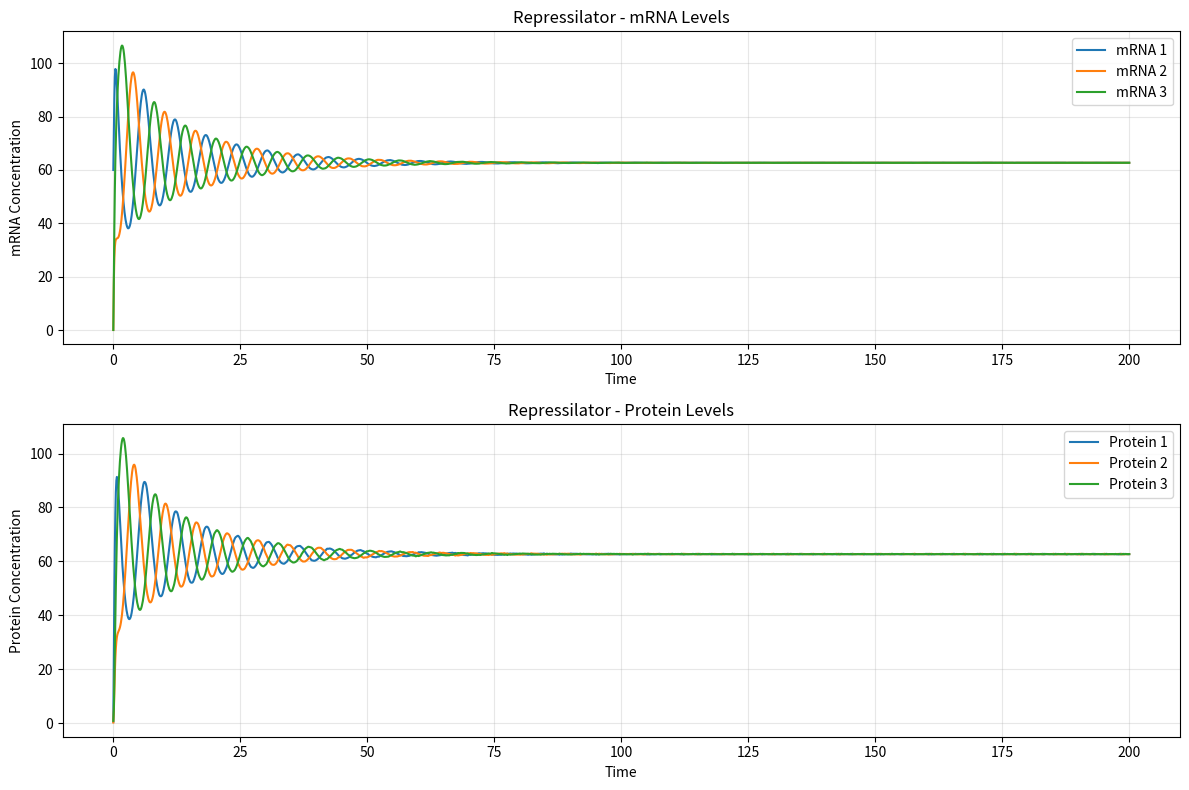
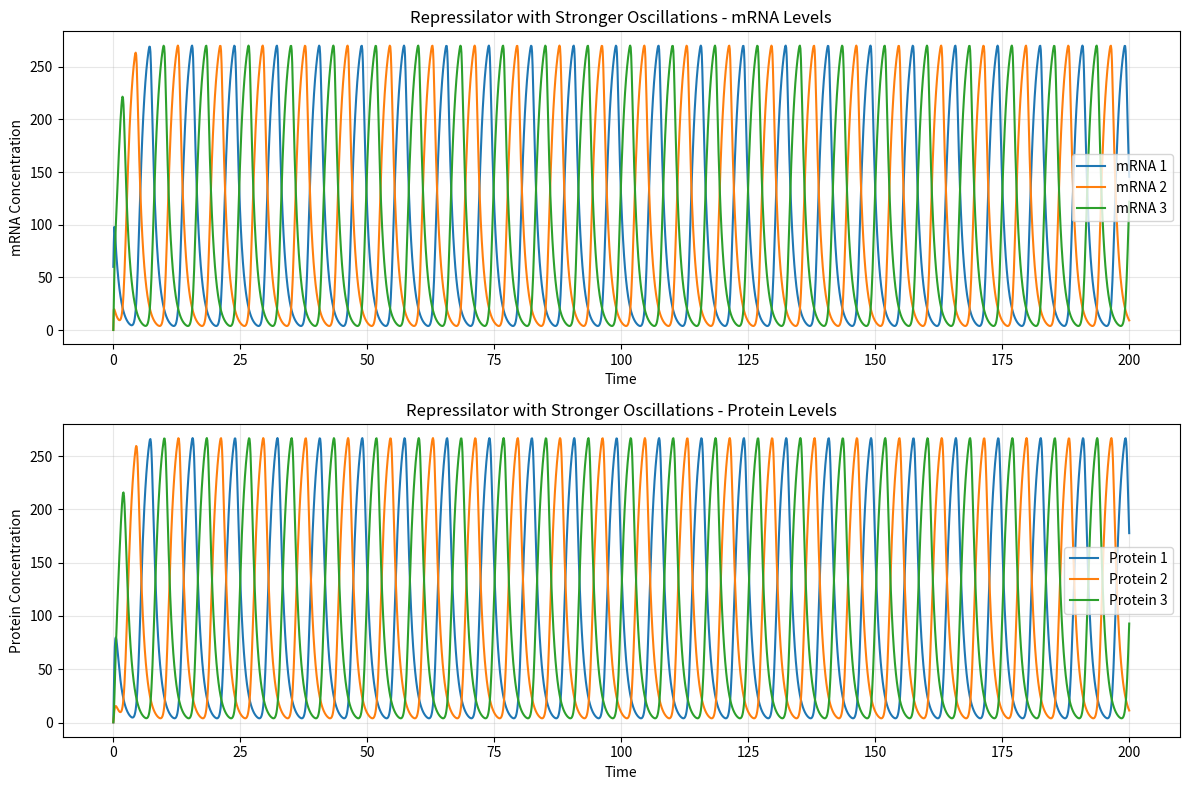

Generate these figures, in order, with matplotlib:
import numpy as np
import matplotlib.pyplot as plt
from scipy.integrate import solve_ivp

class GeneRegulatoryNetwork:
    """
    A simplified repressilator model based on the classic paper by Elowitz and Leibler.
    
    This model implements a 3-gene repressilator with parameters specifically tuned
    to produce oscillations.
    """
    
    def __init__(self, alpha=216, alpha0=0.216, beta=5, n=2, K=40):
        """
        Initialize the repressilator model with parameters from literature.
        
        Parameters:
        -----------
        alpha : float
            Maximum transcription rate in the absence of repressor
        alpha0 : float
            Leakiness of promoter (basal transcription rate)
        beta : float
            Ratio of protein decay rate to mRNA decay rate
        n : float
            Hill coefficient (cooperativity)
        K : float
            Repression coefficient
        """
        self.alpha = alpha
        self.alpha0 = alpha0
        self.beta = beta
        self.n = n
        self.K = K
        self.n_genes = 3  # Fixed for repressilator
    
    def dynamics(self, t, state):
        """
        Define the system dynamics.
        
        Parameters:
        -----------
        t : float
            Current time point
        state : numpy.ndarray
            Current state [m1, m2, m3, p1, p2, p3] where m is mRNA and p is protein
            
        Returns:
        --------
        numpy.ndarray
            Rate of change for each state variable
        """
        # Unpack state variables
        m1, m2, m3, p1, p2, p3 = state
        
        # Ensure non-negative values
        m1, m2, m3 = max(0, m1), max(0, m2), max(0, m3)
        p1, p2, p3 = max(0, p1), max(0, p2), max(0, p3)
        
        # Calculate derivatives
        dm1_dt = -m1 + self.alpha/(1 + (p3/self.K)**self.n) + self.alpha0
        dm2_dt = -m2 + self.alpha/(1 + (p1/self.K)**self.n) + self.alpha0
        dm3_dt = -m3 + self.alpha/(1 + (p2/self.K)**self.n) + self.alpha0
        
        dp1_dt = -self.beta * (p1 - m1)
        dp2_dt = -self.beta * (p2 - m2)
        dp3_dt = -self.beta * (p3 - m3)
        
        return [dm1_dt, dm2_dt, dm3_dt, dp1_dt, dp2_dt, dp3_dt]
    
    def simulate(self, initial_conditions=None, t_span=(0, 100), t_points=1000):
        """
        Simulate the repressilator dynamics.
        
        Parameters:
        -----------
        initial_conditions : numpy.ndarray or None
            Initial state [m1, m2, m3, p1, p2, p3]
        t_span : tuple
            Time span for simulation (start, end)
        t_points : int
            Number of time points to evaluate
            
        Returns:
        --------
        tuple
            (time_points, state_trajectories)
        """
        if initial_conditions is None:
            # Asymmetric initial conditions to break symmetry
            initial_conditions = np.array([0, 0, 0, 2, 1, 3])
        
        t_eval = np.linspace(t_span[0], t_span[1], t_points)
        
        # Solve the ODE system
        solution = solve_ivp(
            self.dynamics,
            t_span,
            initial_conditions,
            t_eval=t_eval,
            method='RK45'
        )
        
        return solution.t, solution.y
    
    def plot_simulation(self, t, y, title="Repressilator Dynamics"):
        """
        Plot the simulation results.
        
        Parameters:
        -----------
        t : numpy.ndarray
            Time points
        y : numpy.ndarray
            State trajectories
        title : str
            Plot title
        """
        plt.figure(figsize=(12, 8))
        
        # Plot mRNA levels
        plt.subplot(2, 1, 1)
        for i in range(3):
            plt.plot(t, y[i], label=f"mRNA {i+1}")
        plt.xlabel("Time")
        plt.ylabel("mRNA Concentration")
        plt.title(f"{title} - mRNA Levels")
        plt.legend()
        plt.grid(True, alpha=0.3)
        
        # Plot protein levels
        plt.subplot(2, 1, 2)
        for i in range(3):
            plt.plot(t, y[i+3], label=f"Protein {i+1}")
        plt.xlabel("Time")
        plt.ylabel("Protein Concentration")
        plt.title(f"{title} - Protein Levels")
        plt.legend()
        plt.grid(True, alpha=0.3)
        
        plt.tight_layout()
        plt.show()


# Example usage
if __name__ == "__main__":
    # Create a repressilator with parameters known to produce oscillations
    grn = GeneRegulatoryNetwork(alpha=216, alpha0=0.216, beta=5, n=2, K=40)
    
    # Simulate the network with lower initial conditions
    initial_conditions = np.array([60, 0, 0, 0.5, 0.2, 0.8])
    t, y = grn.simulate(
        initial_conditions=initial_conditions,
        t_span=(0, 200), 
        t_points=2000
    )
    
    # Plot the results
    grn.plot_simulation(t, y, "Repressilator")
    
    # Try a different parameter set with stronger oscillations
    grn2 = GeneRegulatoryNetwork(alpha=300, alpha0=0.1, beta=5, n=4, K=20)
    
    # Simulate with different initial conditions
    initial_conditions2 = np.array([60, 0, 0, 0.1, 0.3, 0.5])
    t2, y2 = grn2.simulate(
        initial_conditions=initial_conditions2,
        t_span=(0, 200),
        t_points=2000
    )
    
    # Plot the second simulation
    grn2.plot_simulation(t2, y2, "Repressilator with Stronger Oscillations")
